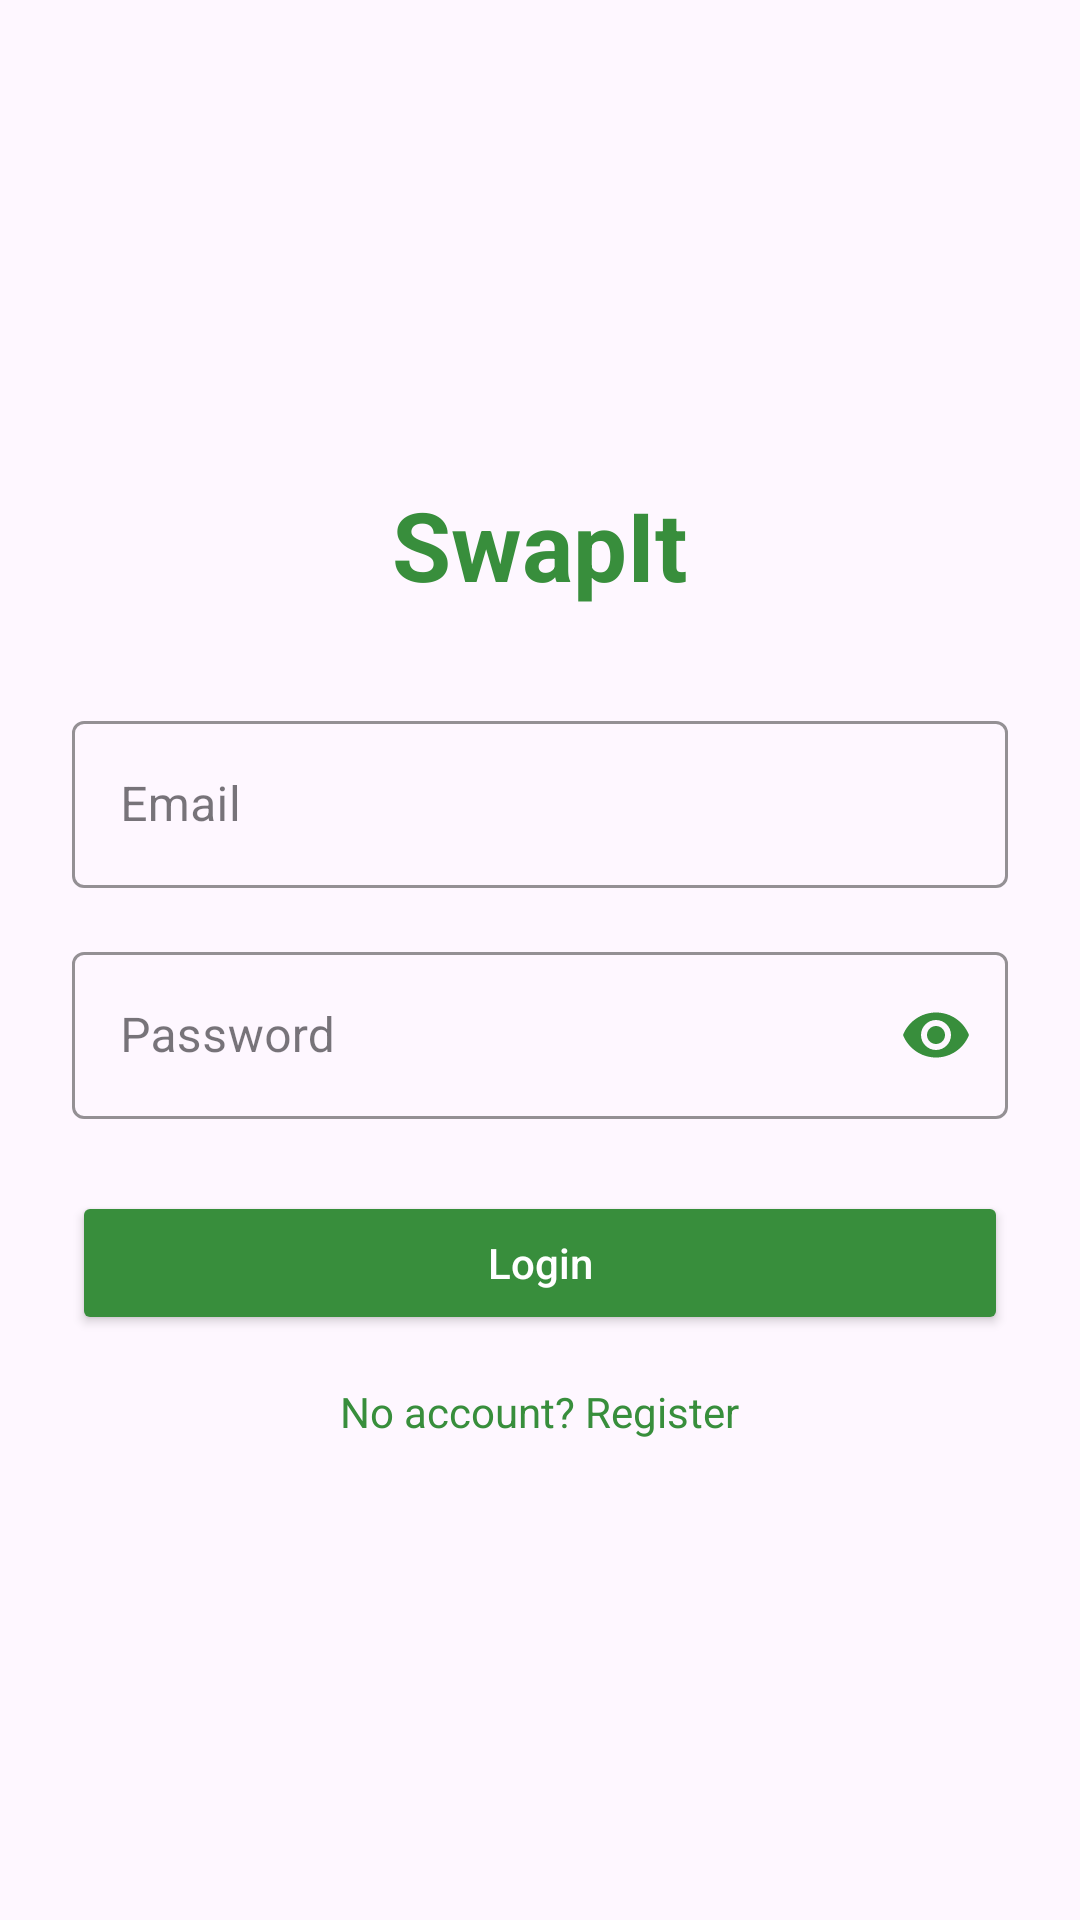

Android layout source for this screen:
<!-- AndroidManifest.xml: activity theme Theme.SwapIt -->
<!-- res/layout/activity_auth.xml -->
<?xml version="1.0" encoding="utf-8"?>
<FrameLayout xmlns:android="http://schemas.android.com/apk/res/android"
    android:layout_width="match_parent"
    android:layout_height="match_parent">

    <include
        android:id="@+id/loginContainer"
        layout="@layout/layout_auth_login"
        android:visibility="visible" />

    <include
        android:id="@+id/registerContainer"
        layout="@layout/layout_auth_register"
        android:visibility="gone" />

</FrameLayout>
<!-- res/layout/layout_auth_login.xml (included above) -->
<?xml version="1.0" encoding="utf-8"?>
<LinearLayout
    xmlns:android="http://schemas.android.com/apk/res/android"
    xmlns:app="http://schemas.android.com/apk/res-auto"
    android:layout_width="match_parent"
    android:layout_height="match_parent"
    android:orientation="vertical"
    android:gravity="center"
    android:padding="24dp">

    <TextView
        android:layout_width="wrap_content"
        android:layout_height="wrap_content"
        android:text="SwapIt"
        android:textSize="32sp"
        android:textStyle="bold"
        android:textColor="@color/brand_green"
        android:layout_marginBottom="32dp"/>

    <com.google.android.material.textfield.TextInputLayout
        style="@style/Widget.MaterialComponents.TextInputLayout.OutlinedBox"
        android:layout_width="match_parent"
        android:layout_height="wrap_content"
        android:layout_marginBottom="16dp"
        app:boxStrokeColor="@color/brand_green"
        app:hintTextColor="@color/brand_green">

        <com.google.android.material.textfield.TextInputEditText
            android:id="@+id/etEmail"
            android:layout_width="match_parent"
            android:layout_height="wrap_content"
            android:hint="Email"
            android:inputType="textEmailAddress"
            android:textColor="@color/brand_green"
            android:textCursorDrawable="@null"/>
    </com.google.android.material.textfield.TextInputLayout>

    <com.google.android.material.textfield.TextInputLayout
        style="@style/Widget.MaterialComponents.TextInputLayout.OutlinedBox"
        android:layout_width="match_parent"
        android:layout_height="wrap_content"
        android:layout_marginBottom="24dp"
        app:passwordToggleEnabled="true"
        app:passwordToggleTint="@color/brand_green"
        app:boxStrokeColor="@color/brand_green"
        app:hintTextColor="@color/brand_green">

        <com.google.android.material.textfield.TextInputEditText
            android:id="@+id/etPassword"
            android:layout_width="match_parent"
            android:layout_height="wrap_content"
            android:hint="Password"
            android:inputType="textPassword"
            android:textColor="@color/brand_green"
            android:textCursorDrawable="@null"/>
    </com.google.android.material.textfield.TextInputLayout>

    <Button
        android:id="@+id/btnLogin"
        android:layout_width="match_parent"
        android:layout_height="wrap_content"
        android:text="Login"
        android:textAllCaps="false"
        android:textColor="@android:color/white"
        android:backgroundTint="@color/brand_green"
        android:layout_marginBottom="16dp"/>

    <TextView
        android:id="@+id/tvRegister"
        android:layout_width="wrap_content"
        android:layout_height="wrap_content"
        android:text="No account? Register"
        android:textColor="@color/brand_green"
        android:textSize="14sp"/>

</LinearLayout>
<!-- res/layout/layout_auth_register.xml (included above) -->
<?xml version="1.0" encoding="utf-8"?>
<LinearLayout
    xmlns:android="http://schemas.android.com/apk/res/android"
    xmlns:app="http://schemas.android.com/apk/res-auto"
    android:layout_width="match_parent"
    android:layout_height="match_parent"
    android:orientation="vertical"
    android:padding="24dp"
    android:gravity="center">

    <TextView
        android:layout_width="wrap_content"
        android:layout_height="wrap_content"
        android:text="Create Account"
        android:textSize="24sp"
        android:textStyle="bold"
        android:textColor="@color/brand_green"
        android:layout_marginBottom="32dp" />

    <com.google.android.material.textfield.TextInputLayout
        style="@style/Widget.MaterialComponents.TextInputLayout.OutlinedBox"
        android:layout_width="match_parent"
        android:layout_height="wrap_content"
        android:layout_marginBottom="16dp"
        app:boxStrokeColor="@color/brand_green"
        app:hintTextColor="@color/brand_green">

        <com.google.android.material.textfield.TextInputEditText
            android:id="@+id/etNickname"
            android:layout_width="match_parent"
            android:layout_height="wrap_content"
            android:hint="Nickname"
            android:inputType="textPersonName"
            android:textColor="@color/brand_green"
            android:textCursorDrawable="@null" />
    </com.google.android.material.textfield.TextInputLayout>

    <com.google.android.material.textfield.TextInputLayout
        style="@style/Widget.MaterialComponents.TextInputLayout.OutlinedBox"
        android:layout_width="match_parent"
        android:layout_height="wrap_content"
        android:layout_marginBottom="16dp"
        app:boxStrokeColor="@color/brand_green"
        app:hintTextColor="@color/brand_green">

        <com.google.android.material.textfield.TextInputEditText
            android:id="@+id/etEmail"
            android:layout_width="match_parent"
            android:layout_height="wrap_content"
            android:hint="Email"
            android:inputType="textEmailAddress"
            android:textColor="@color/brand_green"
            android:textCursorDrawable="@null" />
    </com.google.android.material.textfield.TextInputLayout>

    <com.google.android.material.textfield.TextInputLayout
        style="@style/Widget.MaterialComponents.TextInputLayout.OutlinedBox"
        android:layout_width="match_parent"
        android:layout_height="wrap_content"
        android:layout_marginBottom="12dp"
        app:passwordToggleEnabled="true"
        app:passwordToggleTint="@color/brand_green"
        app:boxStrokeColor="@color/brand_green"
        app:hintTextColor="@color/brand_green">

        <com.google.android.material.textfield.TextInputEditText
            android:id="@+id/etPassword"
            android:layout_width="match_parent"
            android:layout_height="wrap_content"
            android:hint="Password"
            android:inputType="textPassword"
            android:textColor="@color/brand_green"
            android:textCursorDrawable="@null" />
    </com.google.android.material.textfield.TextInputLayout>

    <com.google.android.material.textfield.TextInputLayout
        style="@style/Widget.MaterialComponents.TextInputLayout.OutlinedBox"
        android:layout_width="match_parent"
        android:layout_height="wrap_content"
        android:layout_marginBottom="24dp"
        app:passwordToggleEnabled="true"
        app:passwordToggleTint="@color/brand_green"
        app:boxStrokeColor="@color/brand_green"
        app:hintTextColor="@color/brand_green">

        <com.google.android.material.textfield.TextInputEditText
            android:id="@+id/etConfirmPassword"
            android:layout_width="match_parent"
            android:layout_height="wrap_content"
            android:hint="Confirm password"
            android:inputType="textPassword"
            android:textColor="@color/brand_green"
            android:textCursorDrawable="@null" />
    </com.google.android.material.textfield.TextInputLayout>

    <Button
        android:id="@+id/btnRegister"
        android:layout_width="match_parent"
        android:layout_height="wrap_content"
        android:text="Register"
        android:textAllCaps="false"
        android:textColor="@android:color/white"
        android:backgroundTint="@color/brand_green" />

    <TextView
        android:id="@+id/tvLogin"
        android:layout_width="wrap_content"
        android:layout_height="wrap_content"
        android:layout_marginTop="16dp"
        android:text="Already have an account? Login"
        android:textColor="@color/brand_green"
        android:textSize="14sp" />


</LinearLayout>
<!-- resources referenced by this layout -->
<resources>
  <color name="brand_green">#388E3C</color>
  <style name="Theme.SwapIt" parent="Base.Theme.SwapIt" />
  <style name="Base.Theme.SwapIt" parent="Theme.Material3.DayNight.NoActionBar">
      </style>
</resources>
